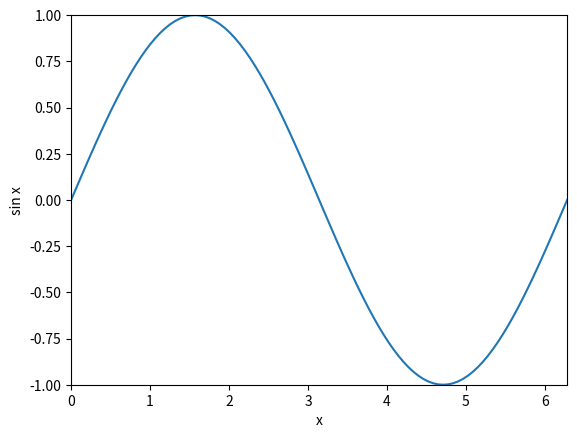

Write the Python code that produced this figure.
#!/usr/bin/env python3

### matplotlib

from matplotlib.pyplot import *
from math import pi,sin

xvals = [2*pi*x/100 for x in range(0,101)]
yvals = [sin(x) for x in xvals]
plot(xvals, yvals)
xlim([0,2*pi])
ylim([-1,1])
xlabel('x')
ylabel('sin x')
show()
